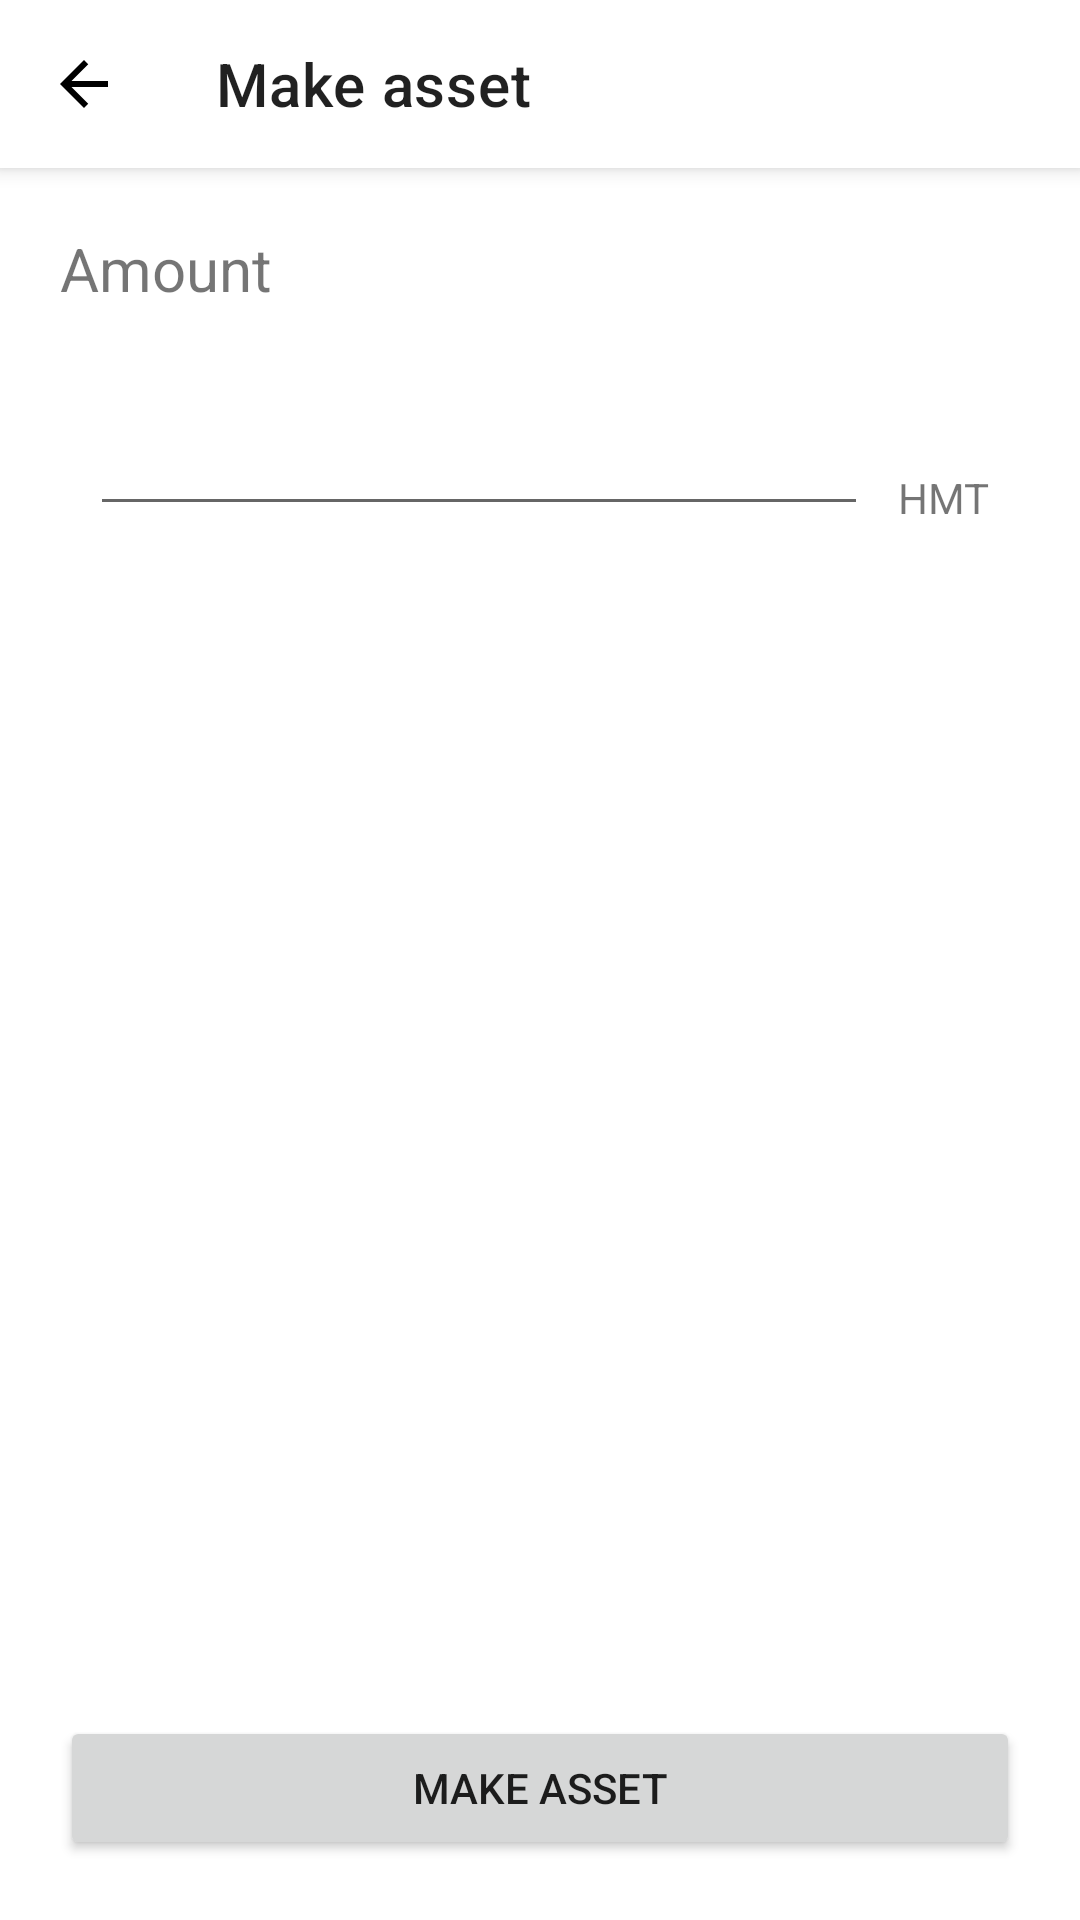

Produce the Android XML layout that renders to this screen, including the resource entries it uses.
<!-- AndroidManifest.xml: application theme Theme.HamIOT -->
<!-- res/layout/add_asset_fragment.xml -->
<?xml version="1.0" encoding="utf-8"?>
<layout xmlns:android="http://schemas.android.com/apk/res/android"
    xmlns:tools="http://schemas.android.com/tools"
    xmlns:app="http://schemas.android.com/apk/res-auto"
    tools:context=".ui.add_asset.AddAssetFragment">

    <data>
        <import type="android.view.View"/>
        <variable name="viewModel"
            type="com.ishihata_tech.hamiot_client.ui.add_asset.AddAssetViewModel"/>
    </data>

    <androidx.constraintlayout.widget.ConstraintLayout
        android:layout_width="match_parent"
        android:layout_height="match_parent">

        <androidx.appcompat.widget.Toolbar
            android:id="@+id/toolbar"
            android:layout_width="match_parent"
            android:layout_height="wrap_content"
            android:background="?attr/statusBarBackground"
            android:elevation="4dp"
            android:theme="@style/ThemeOverlay.AppCompat.DayNight.ActionBar"
            app:popupTheme="@style/ThemeOverlay.AppCompat.DayNight"
            app:navigationIcon="@drawable/ic_baseline_arrow_back_24"
            app:layout_constraintTop_toTopOf="parent"
            app:title="@string/add_asset" />

        <TextView
            android:id="@+id/text_amount"
            android:layout_width="match_parent"
            android:layout_height="wrap_content"
            app:layout_constraintTop_toBottomOf="@+id/toolbar"
            android:layout_marginHorizontal="20dp"
            android:layout_marginTop="20dp"
            android:textSize="20sp"
            android:text="@string/amount"/>

        <EditText
            android:id="@+id/edit_amount"
            android:layout_width="0dp"
            android:layout_height="wrap_content"
            app:layout_constraintTop_toBottomOf="@+id/text_amount"
            app:layout_constraintStart_toStartOf="parent"
            app:layout_constraintEnd_toStartOf="@+id/text_hmt"
            android:layout_marginTop="2dp"
            android:layout_marginStart="30dp"
            android:layout_marginEnd="10dp"
            android:textSize="40sp"
            android:gravity="end"
            android:inputType="number"
            tools:text="99999"/>

        <TextView
            android:id="@+id/text_hmt"
            android:layout_width="wrap_content"
            android:layout_height="wrap_content"
            app:layout_constraintBottom_toBottomOf="@+id/edit_amount"
            app:layout_constraintEnd_toEndOf="parent"
            android:layout_marginEnd="30dp"
            android:text="@string/hmt"/>

        <Button
            android:id="@+id/button_submit"
            android:layout_width="match_parent"
            android:layout_height="wrap_content"
            app:layout_constraintBottom_toBottomOf="parent"
            android:layout_margin="20dp"
            android:text="@string/add_asset"/>

    </androidx.constraintlayout.widget.ConstraintLayout>
</layout>
<!-- resources referenced by this layout -->
<resources>
  <!-- drawable ic_baseline_arrow_back_24 (drawable) -->
  <vector xmlns:android="http://schemas.android.com/apk/res/android"
      android:width="24dp"
      android:height="24dp"
      android:viewportWidth="24"
      android:viewportHeight="24"
      android:tint="?attr/colorOnSecondary">
    <path
        android:fillColor="@android:color/white"
        android:pathData="M20,11H7.83l5.59,-5.59L12,4l-8,8 8,8 1.41,-1.41L7.83,13H20v-2z"/>
  </vector>
  <string name="add_asset">Make asset</string>
  <string name="amount">Amount</string>
  <string name="hmt">HMT</string>
  <style name="Theme.HamIOT" parent="Theme.MaterialComponents.DayNight.NoActionBar">
          
          <item name="colorPrimary">@color/purple_500</item>
          <item name="colorPrimaryVariant">@color/purple_700</item>
          <item name="colorOnPrimary">@color/white</item>
          
          <item name="colorSecondary">@color/teal_200</item>
          <item name="colorSecondaryVariant">@color/teal_700</item>
          <item name="colorOnSecondary">@color/black</item>
          
          <item name="statusBarBackground">@color/white</item>
          <item name="android:statusBarColor" tools:targetApi="l">@color/white</item>
          <item name="android:windowLightStatusBar">true</item>
          
      </style>
  <!-- not gathered from this repository: default colours our renderer supplied (Android Studio template values) -->
  <color name="purple_500">#FF6200EE</color>
  <color name="purple_700">#FF3700B3</color>
  <color name="teal_200">#FF03DAC5</color>
  <color name="teal_700">#FF018786</color>
  <color name="black">#FF000000</color>
  <color name="white">#FFFFFFFF</color>
</resources>
